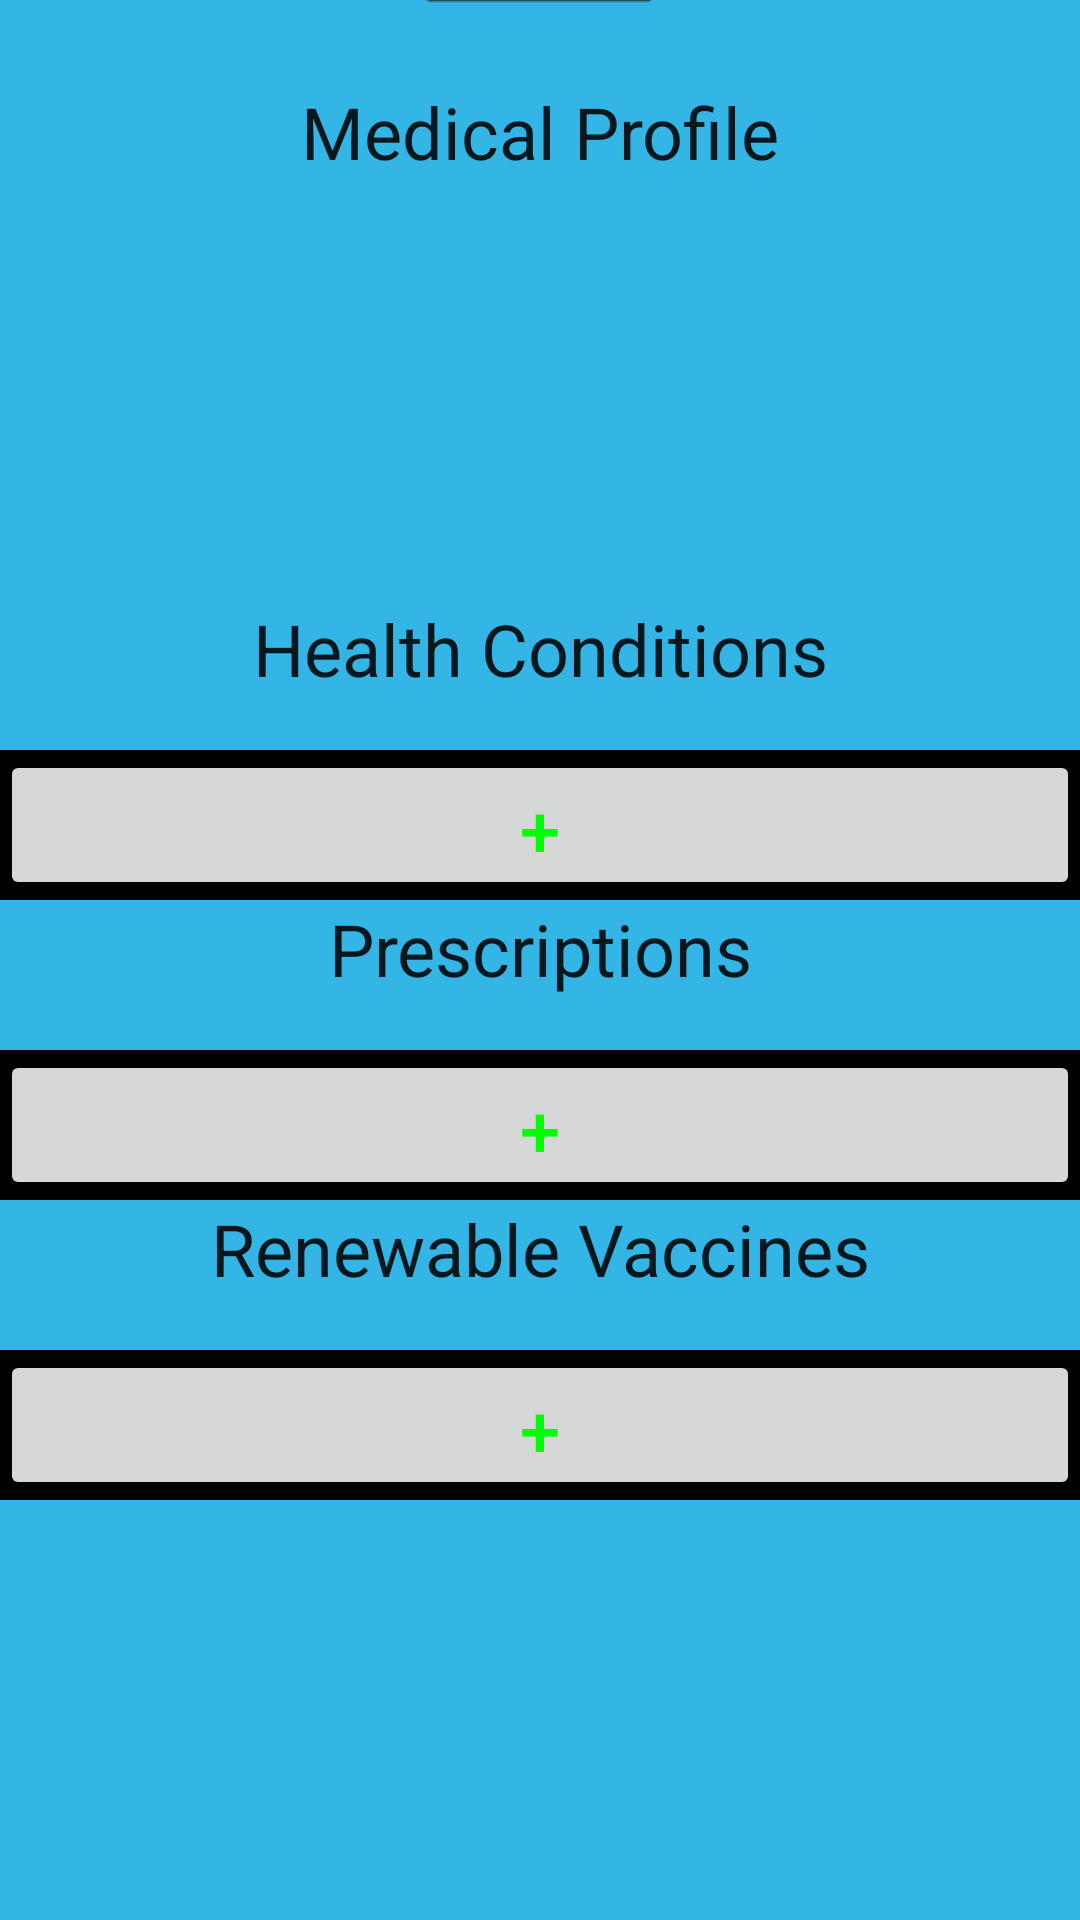

Write the Android layout XML for this screen, with the resource values it uses.
<!-- AndroidManifest.xml: application theme Theme.HealthTrack -->
<!-- res/layout/activity_profile.xml -->
<?xml version="1.0" encoding="utf-8"?>
<androidx.constraintlayout.widget.ConstraintLayout xmlns:android="http://schemas.android.com/apk/res/android"
    xmlns:app="http://schemas.android.com/apk/res-auto"
    xmlns:tools="http://schemas.android.com/tools"
    android:id="@+id/ConstraintLayout"
    android:layout_width="match_parent"
    android:layout_height="wrap_content"
    android:background="@android:color/holo_blue_light"
    tools:context=".ProfileActivity">

    <Button
        android:id="@+id/homeBtn"
        android:layout_width="wrap_content"
        android:layout_height="wrap_content"
        android:layout_marginStart="32dp"
        android:layout_marginTop="45dp"
        android:layout_marginEnd="286dp"
        android:layout_marginBottom="638dp"
        android:onClick="onClickHome"
        android:text="@string/but1_name"
        app:layout_constraintBottom_toBottomOf="parent"
        app:layout_constraintEnd_toEndOf="parent"
        app:layout_constraintStart_toStartOf="parent"
        app:layout_constraintTop_toTopOf="parent" />

    <TextView
        android:id="@+id/titleTxt"
        android:layout_width="wrap_content"
        android:layout_height="wrap_content"
        android:layout_marginStart="111dp"
        android:layout_marginTop="24dp"
        android:layout_marginEnd="111dp"
        android:layout_marginBottom="574dp"
        android:text="@string/title_6"
        app:layout_constraintBottom_toBottomOf="parent"
        app:layout_constraintEnd_toEndOf="parent"
        app:layout_constraintStart_toStartOf="parent"
        app:layout_constraintTop_toBottomOf="@+id/homeBtn" />

    <ScrollView
        android:id="@+id/scrollView2"
        android:layout_width="match_parent"
        android:layout_height="match_parent"
        android:layout_marginTop="200dp"
        app:layout_constraintBottom_toBottomOf="parent"
        app:layout_constraintEnd_toEndOf="parent"
        app:layout_constraintStart_toStartOf="parent"
        app:layout_constraintTop_toTopOf="parent">

        <LinearLayout
            android:id="@+id/linearLayout"
            android:layout_width="match_parent"
            android:layout_height="wrap_content"
            android:background="@android:color/black"
            android:orientation="vertical">

            <TextView
                android:id="@+id/dateTxt"
                android:layout_width="match_parent"
                android:layout_height="50dp"
                android:autofillHints=""
                android:ems="10"
                android:text="@string/hint_6" />

            <Button
                android:id="@+id/cond0"
                android:layout_width="match_parent"
                android:layout_height="50dp"
                android:autofillHints=""
                android:ems="10"
                android:hint="@string/hint_7"
                android:onClick="onClickBtn"
                android:textColorHint="#00FF00"
                android:visibility="visible" />

            <Button
                android:id="@+id/cond1"
                android:layout_width="match_parent"
                android:layout_height="50dp"
                android:autofillHints=""
                android:ems="10"
                android:hint="@string/hint_7"
                android:onClick="onClickBtn"
                android:textColorHint="#00FF00"
                android:visibility="gone" />

            <Button
                android:id="@+id/cond2"
                android:layout_width="match_parent"
                android:layout_height="50dp"
                android:autofillHints=""
                android:ems="10"
                android:hint="@string/hint_7"
                android:onClick="onClickBtn"
                android:textColorHint="#00FF00"
                android:visibility="gone" />

            <Button
                android:id="@+id/cond3"
                android:layout_width="match_parent"
                android:layout_height="50dp"
                android:autofillHints=""
                android:ems="10"
                android:hint="@string/hint_7"
                android:onClick="onClickBtn"
                android:textColorHint="#00FF00"
                android:visibility="gone" />

            <Button
                android:id="@+id/cond4"
                android:layout_width="match_parent"
                android:layout_height="50dp"
                android:autofillHints=""
                android:ems="10"
                android:hint="@string/hint_7"
                android:onClick="onClickBtn"
                android:textColorHint="#00FF00"
                android:visibility="gone" />
            <TextView
                android:id="@+id/prescriptionsTitle"
                android:layout_width="match_parent"
                android:layout_height="50dp"
                android:autofillHints=""
                android:ems="10"
                android:text="@string/hint_8" />

            <Button
                android:id="@+id/pres0"
                android:layout_width="match_parent"
                android:layout_height="50dp"
                android:autofillHints=""
                android:ems="10"
                android:hint="@string/hint_7"
                android:onClick="onClickBtn"
                android:textColorHint="#00FF00"
                android:visibility="visible" />

            <Button
                android:id="@+id/pres1"
                android:layout_width="match_parent"
                android:layout_height="50dp"
                android:autofillHints=""
                android:ems="10"
                android:hint="@string/hint_7"
                android:onClick="onClickBtn"
                android:textColorHint="#00FF00"
                android:visibility="gone" />

            <Button
                android:id="@+id/pres2"
                android:layout_width="match_parent"
                android:layout_height="50dp"
                android:autofillHints=""
                android:ems="10"
                android:hint="@string/hint_7"
                android:onClick="onClickBtn"
                android:textColorHint="#00FF00"
                android:visibility="gone" />

            <Button
                android:id="@+id/pres3"
                android:layout_width="match_parent"
                android:layout_height="50dp"
                android:autofillHints=""
                android:ems="10"
                android:hint="@string/hint_7"
                android:onClick="onClickBtn"
                android:textColorHint="#00FF00"
                android:visibility="gone" />

            <Button
                android:id="@+id/pres4"
                android:layout_width="match_parent"
                android:layout_height="50dp"
                android:autofillHints=""
                android:ems="10"
                android:hint="@string/hint_7"
                android:onClick="onClickBtn"
                android:textColorHint="#00FF00"
                android:visibility="gone" />

            <TextView
                android:id="@+id/vaccinesTitle"
                android:layout_width="match_parent"
                android:layout_height="50dp"
                android:ems="10"
                android:text="@string/hint_9" />

            <Button
                android:id="@+id/vacc0"
                android:layout_width="match_parent"
                android:layout_height="50dp"
                android:autofillHints=""
                android:ems="10"
                android:hint="@string/hint_7"
                android:onClick="onClickBtn"
                android:textColorHint="#00FF00"
                android:visibility="visible" />

            <Button
                android:id="@+id/vacc1"
                android:layout_width="match_parent"
                android:layout_height="50dp"
                android:autofillHints=""
                android:ems="10"
                android:hint="@string/hint_7"
                android:onClick="onClickBtn"
                android:textColorHint="#00FF00"
                android:visibility="gone" />

            <Button
                android:id="@+id/vacc2"
                android:layout_width="match_parent"
                android:layout_height="50dp"
                android:autofillHints=""
                android:ems="10"
                android:hint="@string/hint_7"
                android:onClick="onClickBtn"
                android:textColorHint="#00FF00"
                android:visibility="gone" />

            <Button
                android:id="@+id/vacc3"
                android:layout_width="match_parent"
                android:layout_height="50dp"
                android:autofillHints=""
                android:ems="10"
                android:hint="@string/hint_7"
                android:onClick="onClickBtn"
                android:textColorHint="#00FF00"
                android:visibility="gone" />

            <Button
                android:id="@+id/vacc4"
                android:layout_width="match_parent"
                android:layout_height="50dp"
                android:autofillHints=""
                android:ems="10"
                android:hint="@string/hint_7"
                android:onClick="onClickBtn"
                android:textColorHint="#00FF00"
                android:visibility="gone" />

        </LinearLayout>
    </ScrollView>

    <ImageView
        android:id="@+id/imageView13"
        android:layout_width="120dp"
        android:layout_height="113dp"
        android:layout_marginStart="145dp"
        android:layout_marginEnd="146dp"
        android:layout_marginBottom="609dp"
        app:layout_constraintBottom_toBottomOf="parent"
        app:layout_constraintEnd_toEndOf="parent"
        app:layout_constraintStart_toStartOf="parent"
        app:srcCompat="@drawable/logo" />

</androidx.constraintlayout.widget.ConstraintLayout>
<!-- resources referenced by this layout -->
<resources>
  <!-- drawable logo: png bitmap (drawable, 5346 bytes) -->
  <string name="but1_name">Home</string>
  <string name="hint_6">Health Conditions</string>
  <string name="hint_7">+</string>
  <string name="hint_8">Prescriptions</string>
  <string name="hint_9">Renewable Vaccines</string>
  <string name="title_6">Medical Profile</string>
  <style name="Theme.HealthTrack" parent="Theme.MaterialComponents.DayNight.NoActionBar">
          
          
          <item name="colorPrimary">@color/white</item>
          <item name="colorPrimaryVariant">#7F7F7F</item>
          <item name="colorOnPrimary">@color/black</item>
          
          <item name="colorSecondary">@android:color/holo_blue_light</item>
          <item name="colorSecondaryVariant">@android:color/holo_blue_light</item>
          <item name="colorOnSecondary">@color/black</item>
  
          <item name="android:background">@android:color/holo_blue_light</item>
          <item name="android:editTextBackground">@color/white</item>
          <item name="android:textAlignment">center</item>
          <item name="android:textSize">24sp</item>
          <item name="android:textViewStyle">@layout/text_view_style</item>
          <item name="android:editTextStyle">@layout/edit_text_style</item>
          <item name="android:switchStyle">@layout/switch_compat_style</item>
  
          <item name="android:statusBarColor" tools:targetApi="l">?attr/colorPrimaryVariant</item>
      </style>
  <!-- not gathered from this repository: default colours our renderer supplied (Android Studio template values) -->
  <color name="black">#FF000000</color>
  <color name="white">#FFFFFFFF</color>
</resources>
